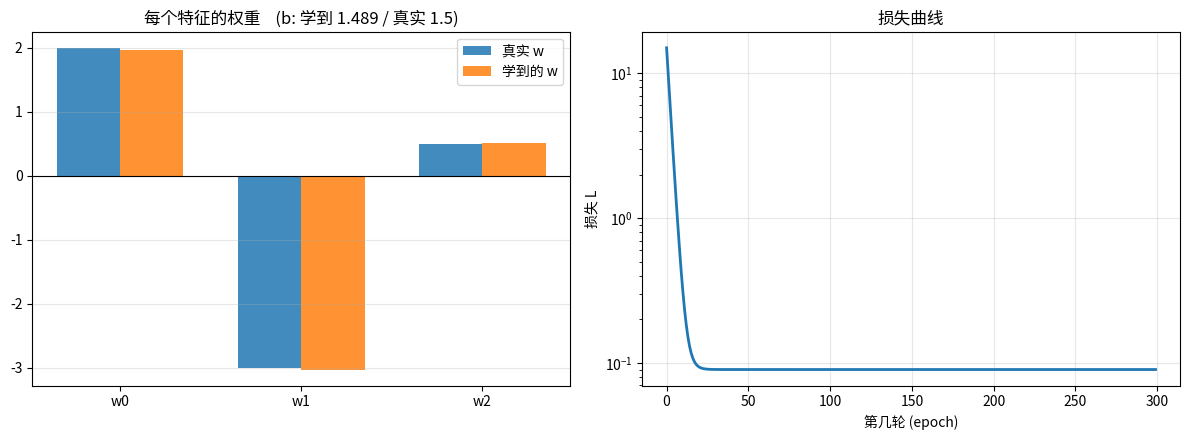

Reproduce this figure in Python. (Note: this script raises an exception after producing the figure.)
"""
第 03 课：多变量线性回归 —— 从「一个 w」到「一组 w」
======================================================

第 02 课你写的是：   ŷ = w * x + b        w 是【一个数】
这一课要写的是：     ŷ = X @ w + b        X 是 (N, D) 矩阵，w 是 (D,) 向量

看起来只变了一点点，但这一步跨过去，你就已经站在神经网络门口了。

═══════════════════════════════════════════════════════════════
 为什么要有这一步？
═══════════════════════════════════════════════════════════════

现实里一个东西很少有「一个」特征。比如预测房价，可能同时看：
    面积、房龄、离地铁距离、楼层、朝向 ...   ← D 个特征

每个特征都有自己的权重：
    ŷ = w₁·x₁ + w₂·x₂ + ... + w_D·x_D + b

把它写成矩阵形式就是：
    ŷ = X @ w + b

    X : (N, D)   N 个样本，每个 D 个特征
    w : (D,)     D 个权重
    ŷ : (N,)     N 个预测值

【关键认知】神经网络的一层，做的就是这件事 ——
    只不过它的输出不止一个，所以 w 会变成矩阵 W。

═══════════════════════════════════════════════════════════════
 梯度公式的推导（和 02 课是同一个，只是变向量了）
═══════════════════════════════════════════════════════════════

回忆 02 课标量版的公式：

    d = ŷ - y                    # 误差，形状 (N,)
    dw = (2/N) · Σ dᵢ·xᵢ          # 一个标量
    db = (2/N) · Σ dᵢ

现在 x 变成向量了，所以每个样本的 xᵢ 是一个 D 维向量，
「Σ dᵢ·xᵢ」就变成了「把 N 个 D 维向量按 dᵢ 加权求和」——
这正是矩阵乘法：

    dw = (2/N) · Xᵀ @ d

【形状分析】（写深度学习代码，永远先看形状）
    X   : (N, D)
    X.T : (D, N)
    d   : (N,)
    X.T @ d : (D, N) @ (N,) → (D,)     ✅ 正好和 w 的形状一致！

db 和 02 课一样，还是一个标量：
    db = (2/N) · Σ dᵢ
═══════════════════════════════════════════════════════════════
"""

import sys
import numpy as np
import matplotlib
matplotlib.use("Agg")
import matplotlib.pyplot as plt

plt.rcParams["font.sans-serif"] = [
    "Noto Sans CJK SC", "Noto Sans CJK JP", "Noto Sans CJK HK",
    "WenQuanYi Zen Hei", "Droid Sans Fallback", "DejaVu Sans",
]
plt.rcParams["axes.unicode_minus"] = False


# ============================================================
# 数据生成（已写好）
# ============================================================
def make_data(n=200, d=3, seed=0):
    """生成多特征数据：y = X @ w_true + b_true + 噪声

    真实答案 w_true = [2.0, -3.0, 0.5]，b_true = 1.5
    程序看不到它们，只能通过 X 和 y 学出来。
    """
    rng = np.random.default_rng(seed)
    X = rng.normal(0, 1, (n, d))                    # (N, D)

    # 前 3 个权重取好记的数，特征更多时往后顺延
    base = np.array([2.0, -3.0, 0.5, 1.7, -1.1, 0.9, -2.3, 1.4])
    w_true = base[:d].copy() if d <= len(base) else rng.normal(0, 2, d)

    b_true = 1.5
    y = X @ w_true + b_true + rng.normal(0, 0.3, n)  # (N,)
    return X, y, w_true, b_true


# ============================================================
# ① 前向：X @ w + b
# ============================================================
def predict(X, w, b):
    """ŷ = X @ w + b

    X : (N, D)
    w : (D,)
    b : 标量
    返回: (N,)

    提示：一行搞定。注意是矩阵乘法 @，不是 *。
    想想为什么：每个样本的预测 = 它 D 个特征分别乘上 D 个权重再求和。
    """
    # TODO ①
    assert X.shape[1] == w.shape[0]
    return X @ w + b
    raise NotImplementedError("还没写 predict")


# ============================================================
# ② 损失：和 02 课一模一样
# ============================================================
def mse_loss(y_pred, y_true):
    """L = mean((y_pred - y_true) ** 2)，返回标量"""
    # TODO
    return np.mean((y_pred - y_true) ** 2)  
    raise NotImplementedError("还没写 mse_loss")


# ============================================================
# ③ 反向：本课的核心 —— 梯度从标量变成向量
# ============================================================
def compute_gradients(X, y_true, y_pred):
    """返回 (dw, db)

        d  = y_pred - y_true        # (N,)   误差
        dw = (2/N) * X.T @ d        # (D,)   ← 注意形状！
        db = (2/N) * np.sum(d)      # 标量

    提示：
      - 先算 d
      - dw 用矩阵乘法：X.T @ d，结果的形状会自动是 (D,)
      - N 用 len(y_true) 或 X.shape[0]
    """
    # TODO ③
    d = y_pred - y_true
    dw = 2 / X.shape[0] * X.T @ d
    db = 2 / X.shape[0] * np.sum(d)
    return dw, db
    raise NotImplementedError("还没写 compute_gradients")


# ============================================================
# ④ 梯度检验（已写好，支持向量）
# ============================================================
def check_gradients(X, y, w, b, eps=1e-6, verbose=True):
    """对 w 的每个分量、以及 b，分别做数值梯度检验。（已写好）"""
    dw_analytic, db_analytic = compute_gradients(X, y, predict(X, w, b))

    loss_at = lambda w_, b_: mse_loss(predict(X, w_, b_), y)

    # w 的每个分量单独扰动一次
    dw_numeric = np.zeros_like(w)
    for i in range(len(w)):
        wp = w.copy(); wp[i] += eps
        wm = w.copy(); wm[i] -= eps
        dw_numeric[i] = (loss_at(wp, b) - loss_at(wm, b)) / (2 * eps)

    db_numeric = (loss_at(w, b + eps) - loss_at(w, b - eps)) / (2 * eps)

    err_w = np.max(np.abs(dw_analytic - dw_numeric) /
                   (np.abs(dw_analytic) + np.abs(dw_numeric) + 1e-12))
    err_b = abs(db_analytic - db_numeric) / (abs(db_analytic) + abs(db_numeric) + 1e-12)

    if verbose:
        print(f"    dw 解析 {np.round(dw_analytic, 6)}")
        print(f"    dw 数值 {np.round(dw_numeric, 6)}")
        print(f"    最大相对误差 dw = {err_w:.2e},  db = {err_b:.2e}")

    assert err_w < 1e-6, f"dw 公式错了！最大相对误差 {err_w:.2e} —— 检查 X.T @ d 的写法"
    assert err_b < 1e-6, f"db 公式错了！相对误差 {err_b:.2e}"


def check_shapes():
    """只检查 predict 的输出形状"""
    X, _, _, _ = make_data(n=20, d=3)
    yp = predict(X, np.ones(3), 0.0)
    assert yp.shape == (20,), f"predict 应返回 (20,)，实际 {yp.shape}"

    X2, _, _, _ = make_data(n=7, d=5)          # 换一组维度再测一次
    yp2 = predict(X2, np.ones(5), 1.0)
    assert yp2.shape == (7,), f"predict 应返回 (7,)，实际 {yp2.shape}"


# ============================================================
# ⑤ 训练循环（和第 02 课一样，照抄即可）
# ============================================================
def train(X, y, lr=0.1, epochs=300, w=None, b=0.0):
    """梯度下降训练，返回 (w, b, losses)

    和第 02 课的四步循环完全相同，唯一区别：
      - w 现在是向量，初始化用 np.zeros(D)
      - 别的没变
    """
    # TODO ⑤
    if w is None:
        w = np.zeros((X.shape[1]))
    losses = []
    for epoch in range(epochs):
        y_pred = predict(X, w, b)
        loss = mse_loss(y_pred, y)
        losses.append(loss)
        dw, db = compute_gradients(X, y, y_pred)
        w = w - lr * dw
        b = b - lr * db
    return (w, b, losses)
    raise NotImplementedError("还没写 train")


# ============================================================
# 画图（已写好）
# ============================================================
def plot_results(w, b, w_true, b_true, losses,
                 path="00_python_numpy/lesson03_result.png"):
    fig, axes = plt.subplots(1, 2, figsize=(12, 4.5))

    idx = np.arange(len(w))
    width = 0.35
    axes[0].bar(idx - width/2, w_true, width, label="真实 w", alpha=0.85)
    axes[0].bar(idx + width/2, w, width, label="学到的 w", alpha=0.85)
    axes[0].set_xticks(idx)
    axes[0].set_xticklabels([f"w{i}" for i in idx])
    axes[0].axhline(0, color="k", linewidth=0.8)
    axes[0].legend()
    axes[0].set_title(f"每个特征的权重    (b: 学到 {b:.3f} / 真实 {b_true})")
    axes[0].grid(alpha=0.3, axis="y")

    axes[1].plot(losses, linewidth=2)
    axes[1].set_xlabel("第几轮 (epoch)")
    axes[1].set_ylabel("损失 L")
    axes[1].set_title("损失曲线")
    axes[1].set_yscale("log")
    axes[1].grid(alpha=0.3)

    plt.tight_layout()
    plt.savefig(path, dpi=110)
    print(f"    图片已保存: {path}")


# ============================================================
# 检查（不用改）
# ============================================================
def check_loss():
    got = mse_loss(np.array([1.0, 2.0, 3.0]), np.array([1.0, 2.0, 5.0]))
    assert abs(got - 4.0 / 3.0) < 1e-12, f"应为 4/3，实际 {got}"


def check_grad():
    X, y, _, _ = make_data(n=50, d=4)

    # 先检查梯度【形状】—— 这一步最容易错（忘了转置就会得到 (N,) 而不是 (D,)）
    dw, db = compute_gradients(X, y, predict(X, np.ones(4), 0.0))
    assert dw.shape == (4,), \
        f"dw 形状应为 (4,)（和 w 一致），实际 {dw.shape} —— X.T @ d 里的转置写了吗？"
    assert np.ndim(db) == 0, f"db 应是标量，实际形状 {np.shape(db)}"

    # 再检查梯度【数值】
    check_gradients(X, y, w=np.array([1.2, -0.7, 2.5, 0.3]), b=-0.6)
    check_gradients(X, y, w=np.array([-1.0, 0.4, -2.2, 1.8]), b=2.1)


def check_train():
    X, y, w_true, b_true = make_data(n=200, d=3)
    w, b, losses = train(X, y, lr=0.1, epochs=300)

    assert len(losses) == 300, f"losses 应有 300 个值，实际 {len(losses)}"
    assert losses[-1] < losses[0], "损失没有下降"
    assert losses[-1] < 0.2, f"最终损失 {losses[-1]:.4f} 太大，应 < 0.2（噪声水平约 0.3²=0.09）"

    print(f"    学到:  w = {np.round(w, 4)},  b = {b:.4f}")
    print(f"    真实:  w = {w_true},  b = {b_true}")
    err = np.max(np.abs(w - w_true))
    assert err < 0.15, f"w 误差最大 {err:.4f}，应 < 0.15"

    return w, b, losses


def main():
    checks = [
        ("① 前向 predict（含形状检查）", check_shapes),
        ("② 损失 mse_loss", check_loss),
        ("③ 梯度公式（向量版，含梯度检验）", check_grad),
        ("⑤ 训练循环 train", check_train),
    ]

    passed = 0
    result = None
    for name, fn in checks:
        try:
            r = fn()
            if name.startswith("⑤"):
                result = r
            print(f"[PASS] {name}")
            passed += 1
        except NotImplementedError as e:
            print(f"[SKIP] {name} —— {e}")
        except AssertionError as e:
            print(f"[FAIL] {name} —— {e}")
        except Exception as e:
            tb = e.__traceback__
            while tb.tb_next:
                tb = tb.tb_next
            print(f"[ERROR] {name} —— 第 {tb.tb_lineno} 行出错: {type(e).__name__}: {e}")

    print(f"\n通过 {passed} / {len(checks)}")

    if passed == len(checks):
        w, b, losses = result
        _, _, w_true, b_true = make_data()
        plot_results(w, b, w_true, b_true, losses)
        print("\n全部通过！打开 00_python_numpy/lesson03_result.png")
        print("左边应该看到：学到的 w 和真实的 w 几乎一样高。")


if __name__ == "__main__":
    main()
